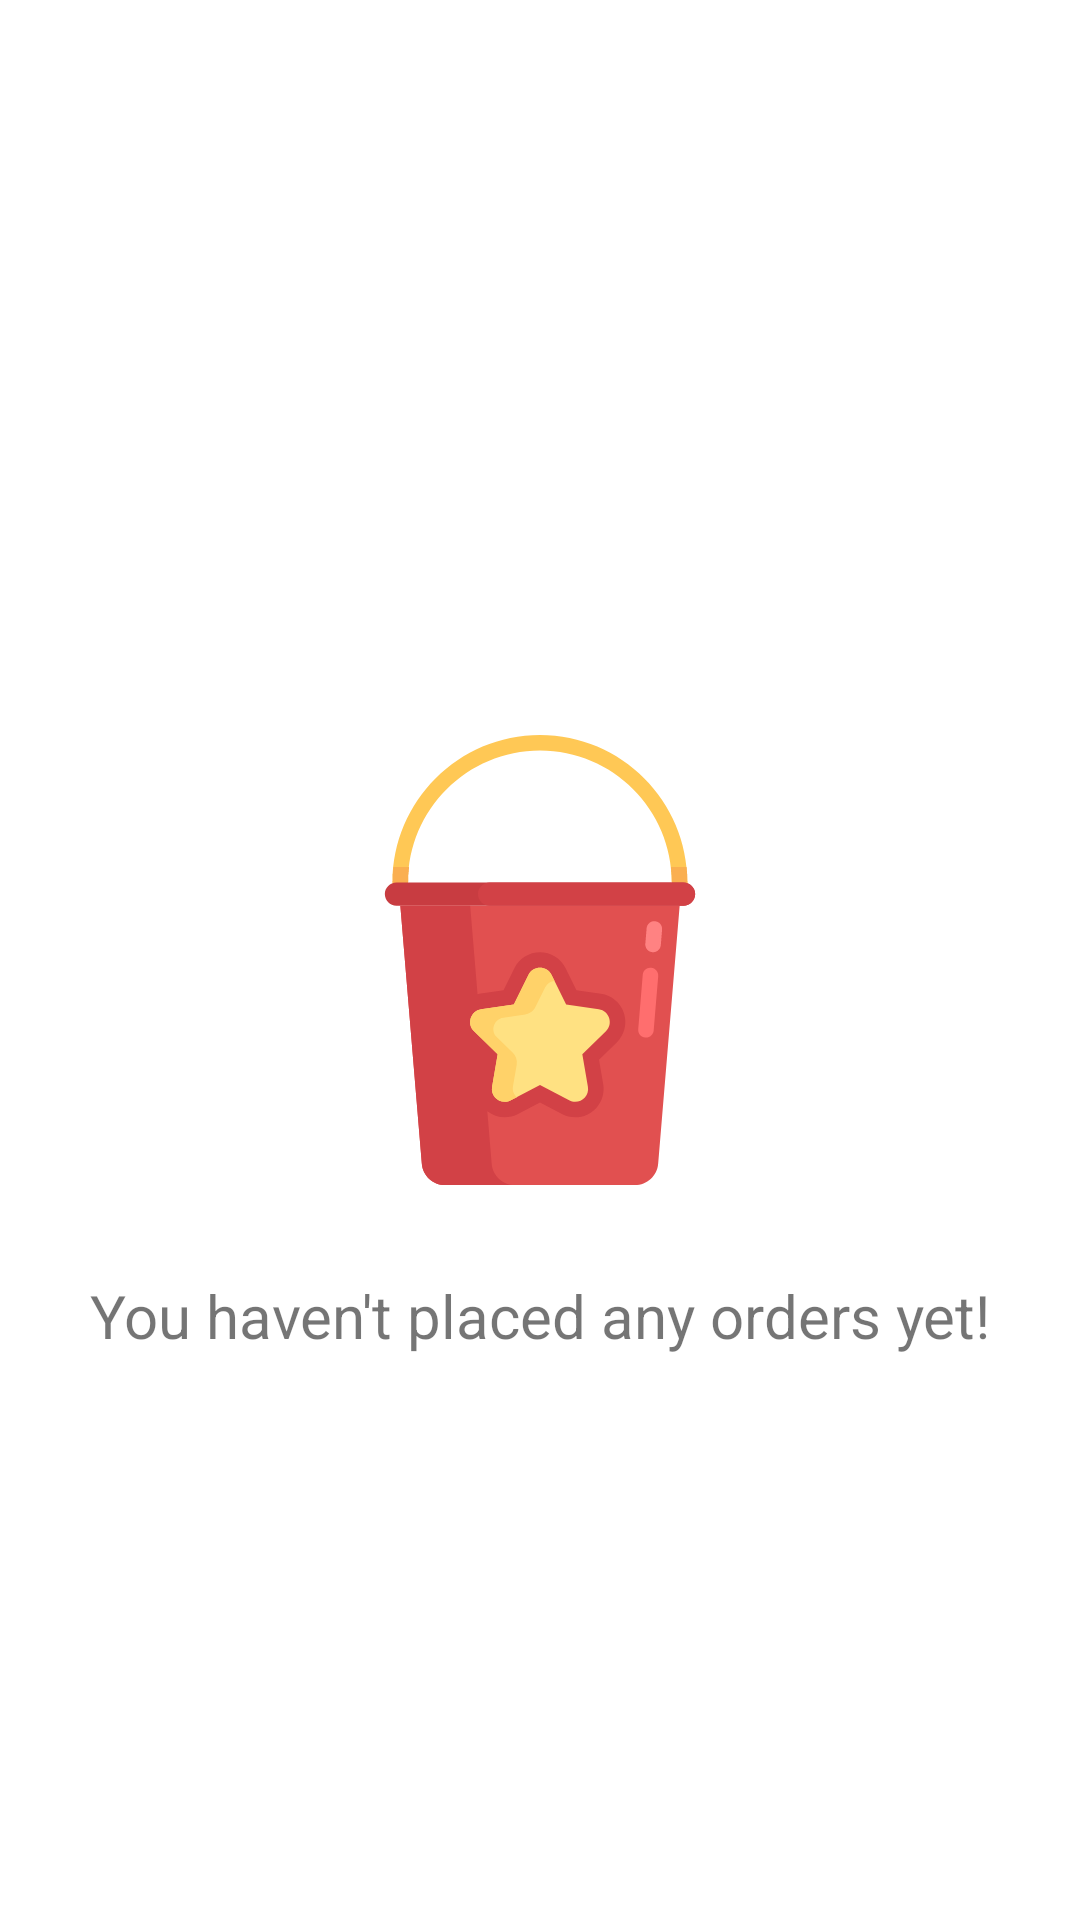

This screen was rendered from an Android layout file. Write that file and the resources it references.
<!-- AndroidManifest.xml: application theme Theme.FoodRunner -->
<!-- res/layout/no_orders_yet.xml -->
<?xml version="1.0" encoding="utf-8"?>
<RelativeLayout xmlns:android="http://schemas.android.com/apk/res/android"
    android:layout_width="match_parent"
    android:layout_height="match_parent">

    <ImageView
        android:id="@+id/empty_bucket"
        android:layout_width="wrap_content"
        android:layout_height="wrap_content"
        android:src="@drawable/ic_bucket_svg"
        android:layout_centerInParent="true"/>

    <TextView
        android:layout_below="@id/empty_bucket"
        android:layout_width="match_parent"
        android:layout_height="wrap_content"
        android:textAlignment="center"
        android:layout_marginTop="20dp"
        android:padding="10dp"
        android:textSize="20sp"
        android:text="You haven't placed any orders yet!"/>


</RelativeLayout>
<!-- resources referenced by this layout -->
<resources>
  <!-- drawable ic_bucket_svg: vector/xml drawable (drawable, 4057 chars, omitted) -->
  <style name="Theme.FoodRunner" parent="Theme.MaterialComponents.DayNight.NoActionBar">
          
          <item name="colorPrimary">@color/color_primary</item>
          <item name="colorPrimaryVariant">@color/color_primaryVariant</item>
          <item name="colorOnPrimary">@color/white</item>
          
          <item name="colorSecondary">@color/teal_200</item>
          <item name="colorSecondaryVariant">@color/teal_700</item>
          <item name="colorOnSecondary">@color/black</item>
          
          <item name="android:statusBarColor" tools:targetApi="l">?attr/colorPrimaryVariant</item>
          
      </style>
  <color name="color_primary">#ff8f00</color>
  <color name="color_primaryVariant">#c56000</color>
  <color name="white">#FFFFFFFF</color>
  <color name="teal_200">#FF03DAC5</color>
  <color name="teal_700">#FF018786</color>
  <color name="black">#FF000000</color>
</resources>
